Run: headless pygame with SDL's dummy video driver; simulated clock (each Clock.tick advances the game by its frame time, no real sleeping); random seed 0; keys injected as events and as key.get_pressed() state; no mouse input.
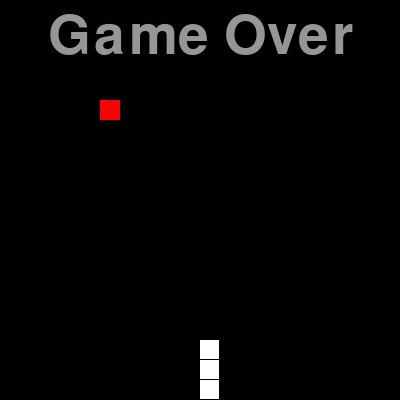
Frame 1 of 1 · flips 1–60 · no input (game ended)

The pygame program that drew these frames:

import pygame
import sys
import random
import time
from pygame.locals import *
import copy

pygame.init()
WIDTH = 400
HEIGH = 400
DISPLAY = pygame.display.set_mode((WIDTH, HEIGH))
pygame.display.set_caption('Snack for AI')
FPSCLOCK = pygame.time.Clock()
BASICFONT = pygame.font.SysFont('SIMYOU.TFF', 80)

BLACK = pygame.Color(0, 0, 0)
WHITE = pygame.Color(255, 255, 255)
RED = pygame.Color(255, 0, 0)
GREY = pygame.Color(150, 150, 150)


class Snack():
	def __init__(self):
		self.body = [[200, 80], [200, 60], [200, 40]]
		self.direction = 'd'

	def draw(self):
		for i in self.body:
			pygame.draw.rect(DISPLAY, WHITE, Rect(i[0], i[1], 19, 19))

	def up(self):
		temp = copy.deepcopy(self.body[0])
		temp[1] -= 20
		self.body.insert(0, temp)

	def down(self):
		temp = copy.deepcopy(self.body[0])
		temp[1] += 20
		self.body.insert(0, temp)

	def left(self):
		temp = copy.deepcopy(self.body[0])
		temp[0] -= 20
		self.body.insert(0, temp)

	def right(self):
		temp = copy.deepcopy(self.body[0])
		temp[0] += 20
		self.body.insert(0, temp)


class Food():
	def __init__(self):
		self.position = [100, 100]

	def grow(self, snack):
		while True:
			x = random.randrange(1, 20) * 20
			y = random.randrange(1, 20) * 20
			if not([x, y] in snack.body):
				break
		self.position[0] = x
		self.position[1] = y

	def draw(self):
		pygame.draw.rect(DISPLAY, RED, Rect(self.position[0], self.position[1], 20, 20))


def GameOver():
	GameOver_Surf = BASICFONT.render('Game Over', True, GREY)
	GameOver_Rect = GameOver_Surf.get_rect()
	GameOver_Rect.midtop = (200, 10)
	DISPLAY.blit(GameOver_Surf, GameOver_Rect)

	pygame.display.flip()
	time.sleep(1)
	pygame.quit()
	sys.exit()


def main():
	food = Food()
	snack = Snack()
	while True:

		if snack.body[0][0] < 0 or snack.body[0][0] > 380 or snack.body[0][1] < 0 or snack.body[0][1] > 380:
			GameOver()
		if snack.body[0] in snack.body[1:]:
			GameOver()

		DISPLAY.fill(BLACK)
		snack.draw()
		food.draw()
		pygame.display.flip()
		FPSCLOCK.tick(7)	

		for event in pygame.event.get():
			if event.type == QUIT:
				pygame.quit()
				sys.exit()
			if event.type == KEYDOWN:
				if (event.key == K_UP) and snack.direction != 'd':
					snack.direction = 'u'
				if (event.key == K_DOWN) and snack.direction != 'u':
					snack.direction = 'd'
				if (event.key == K_LEFT) and snack.direction != 'r':
					snack.direction = 'l'
				if (event.key == K_RIGHT) and snack.direction != 'l':
					snack.direction = 'r'

		if snack.direction == 'l':
			snack.left()
		elif snack.direction == 'r':
			snack.right()
		elif snack.direction == 'u':
			snack.up()
		else:
			snack.down()

		if food.position == snack.body[0]:
			food.grow(snack)
		else:
			snack.body.pop()
		print(snack.body[0])



if __name__ == '__main__':
	main()
